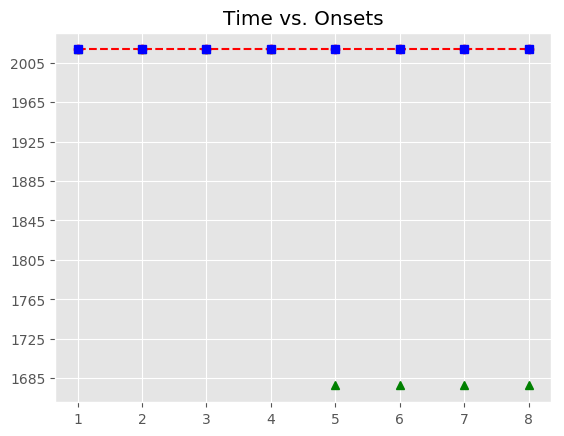

Values plotted in this chart, from the file beside it:
, Asynchrony, Tap Onset, Test, True Onset, User ID, IOI, Max, Min, Sanitized Tap Onset, Sanitized Asynchrony, Sanitized Mean Asynchrony, Sanitized Std Dev Asynchrony, Mean Asynchrony, Std Dev Asynchrony, Missed Taps, Phase Correction Response
1, -139.5, 2018-05-07 13:32:07.626701000, P3H1b1, 2018-05-07 13:32:07.766245000, 521.0, 0 days 00:00:01.327065000, 2018-05-07 13:32:08.429777500, 2018-05-07 13:32:07.102430500, 2018-05-07 13:32:07.553061000, -213.2, -102.5, 113.9, -2563, 1665, 4, 36.14
2, -926.1, 2018-05-07 13:32:08.167206000, P3H1b1, 2018-05-07 13:32:09.093310000, 521.0, 0 days 00:00:01.343357000, 2018-05-07 13:32:09.764988500, 2018-05-07 13:32:08.429777500, 2018-05-07 13:32:08.916270000, -177, -102.5, 113.9, -2563, 1665, 4, 122.4
3, -1520, 2018-05-07 13:32:08.916270000, P3H1b1, 2018-05-07 13:32:10.436667000, 521.0, 0 days 00:00:01.327247000, 2018-05-07 13:32:11.100290500, 2018-05-07 13:32:09.764988500, 2018-05-07 13:32:10.381995000, -54.67, -102.5, 113.9, -2563, 1665, 4, 89.42
4, -2451, 2018-05-07 13:32:09.313144000, P3H1b1, 2018-05-07 13:32:11.763914000, 521.0, 0 days 00:00:01.327499000, 2018-05-07 13:32:12.427663500, 2018-05-07 13:32:11.100290500, 2018-05-07 13:32:11.798666000, 34.75, -102.5, 113.9, -2563, 1665, 4, 
5, -2709, 2018-05-07 13:32:10.381995000, P3H1b1, 2018-05-07 13:32:13.091413000, 521.0, 0 days 00:00:01.327394000, 2018-05-07 13:32:13.755110000, 2018-05-07 13:32:12.427663500, , , -102.5, 113.9, -2563, 1665, 4, 
6, -3672, 2018-05-07 13:32:10.746556000, P3H1b1, 2018-05-07 13:32:14.418807000, 521.0, 0 days 00:00:01.343311000, 2018-05-07 13:32:15.090462500, 2018-05-07 13:32:13.755110000, , , -102.5, 113.9, -2563, 1665, 4, 
7, -3963, 2018-05-07 13:32:11.798666000, P3H1b1, 2018-05-07 13:32:15.762118000, 521.0, 0 days 00:00:01.326960000, 2018-05-07 13:32:16.425598000, 2018-05-07 13:32:15.090462500, , , -102.5, 113.9, -2563, 1665, 4, 
8, -5119, 2018-05-07 13:32:11.970297000, P3H1b1, 2018-05-07 13:32:17.089078000, 521.0, 0 days 00:00:01.327551000, 2018-05-07 13:32:17.752853500, 2018-05-07 13:32:16.425598000, , , -102.5, 113.9, -2563, 1665, 4, 
